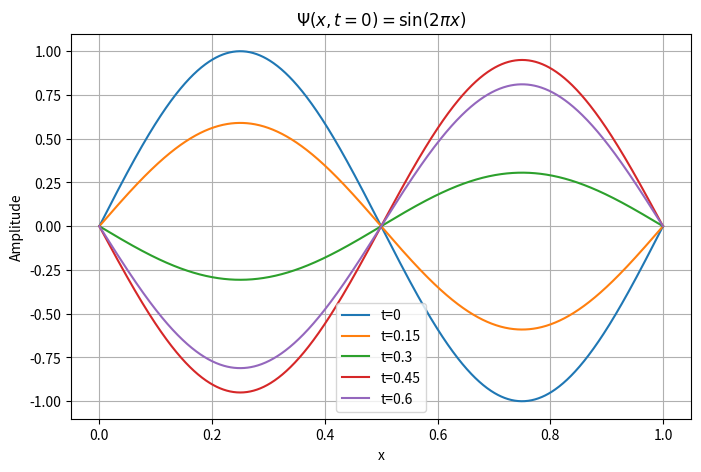
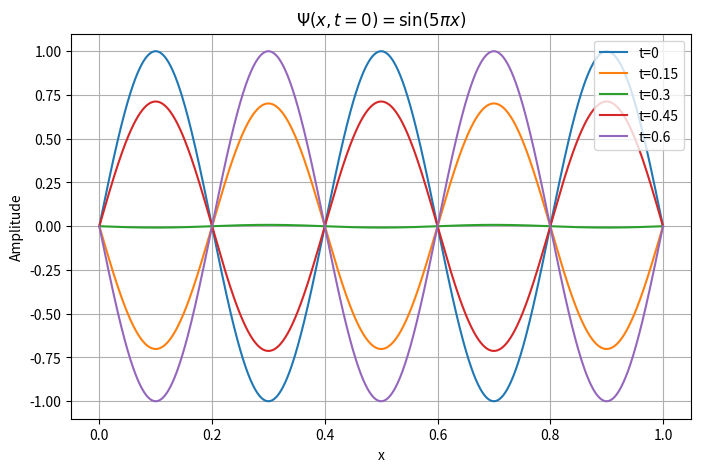
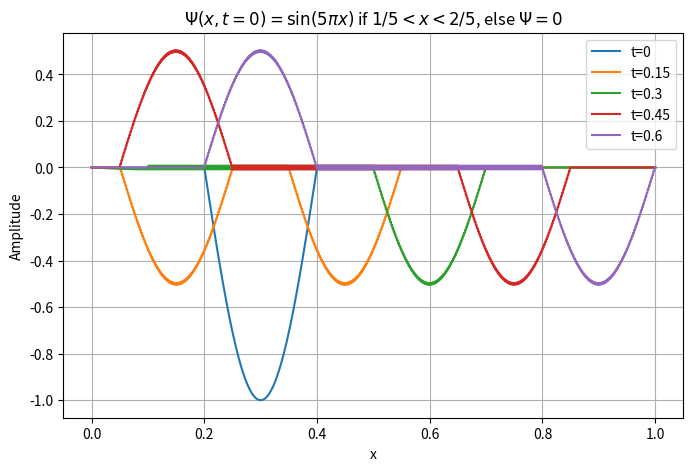
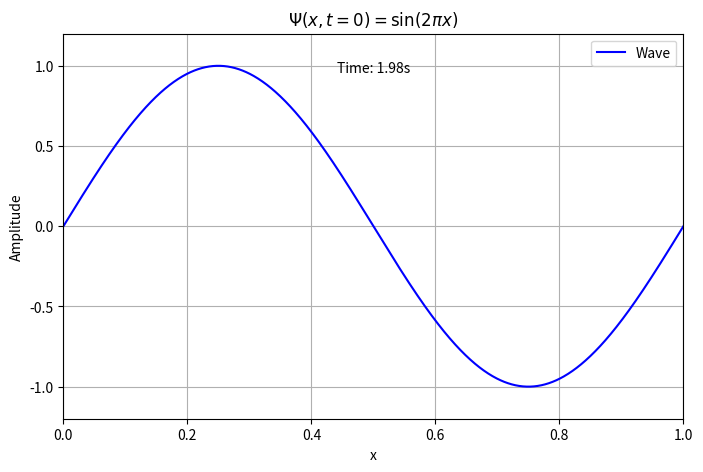

Recreate these plots in Python, in order. (Note: this script raises an exception after producing the figures.)
import numpy as np
import matplotlib.pyplot as plt
import matplotlib.animation as animation

def wave_equation_solver(L, N, c, T, dt, u0):
    """Solves the 1D wave equation using finite difference method."""
    
    dx = L / N
    r = c * dt / dx  # Courant number
    if r > 1:
        raise ValueError(f"Unstable: Courant number r={r:.2f} > 1.")

    Nt = int(T / dt)  # Number of time steps
    x = np.linspace(0, L, N+1)
    
    # Initialize solution grid
    Psi = np.zeros((N+1, Nt+1))
    Psi[:, 0] = u0
    Psi[:, 1] = u0  # Initial velocity = 0

    # Time stepping loop
    for n in range(1, Nt):
        Psi[1:N, n+1] = 2 * Psi[1:N, n] - Psi[1:N, n-1] + r**2 * (Psi[2:N+1, n] - 2 * Psi[1:N, n] + Psi[0:N-1, n])

    return x, Psi
    

# Set parameters
L, N, c, T, dt = 1.0, 1000, 1.0, 2.0, 0.001

# Define initial conditions
x_values = np.linspace(0, L, N+1)
u0_case1 = np.sin(2 * np.pi * x_values)
u0_case2 = np.sin(5 * np.pi * x_values)
u0_case3 = np.where((x_values > 1/5) & (x_values < 2/5), np.sin(5 * np.pi * x_values), 0)

# Solve for all 3 initial conditions
x, Psi_case1 = wave_equation_solver(L, N, c, T, dt, u0_case1)
x, Psi_case2 = wave_equation_solver(L, N, c, T, dt, u0_case2)
x, Psi_case3 = wave_equation_solver(L, N, c, T, dt, u0_case3)

# Time steps for plotting
time_indices = [0, int(0.15 / dt), int(0.3 / dt), int(0.45 / dt), int(0.6 / dt)]
time_labels = ["t=0", "t=0.15", "t=0.3", "t=0.45", "t=0.6"]

titles = [
    r'$\Psi(x, t=0) = \sin(2\pi x)$',
    r'$\Psi(x, t=0) = \sin(5\pi x)$',
    r'$\Psi(x, t=0) = \sin(5\pi x)$ if $1/5<x<2/5$, else $\Psi=0$'
]

# Store results for iteration
Psi_results = [Psi_case1, Psi_case2, Psi_case3]

# Plot each case separately
for i in range(3):
    plt.figure(figsize=(8, 5))
    plt.title(titles[i])
    plt.xlabel("x")
    plt.ylabel("Amplitude")
    for idx, label in zip(time_indices, time_labels):
        plt.plot(x, Psi_results[i][:, idx], label=label)
    plt.legend()
    plt.grid()
    plt.savefig(f"B_result{i+1}.png", dpi=300)
    plt.show()


# Precomputed results from question B 
Psi_results = [Psi_case1, Psi_case2, Psi_case3]
titles = [
    r'$\Psi(x, t=0) = \sin(2\pi x)$',
    r'$\Psi(x, t=0) = \sin(5\pi x)$',
    r'$\Psi(x, t=0) = \sin(5\pi x)$ if $1/5<x<2/5$, else $\Psi=0$'
]
filenames = ["C_result1.mp4", "C_result2.mp4", "C_result3.mp4"]

# Animation settings
fps = 60
frames_num = int(T * fps)
indices = np.linspace(0, Psi_case1.shape[1] - 1, frames_num).astype(int)  # Select frames

# Loop through all three cases
for i in range(3):
    Psi_selected = Psi_results[i][:, indices]  # Select sampled frames
    fig, ax = plt.subplots(figsize=(8, 5))
    line, = ax.plot(x_values, Psi_selected[:, 0], 'b-', label="Wave")
    ax.set_xlim(0, L)
    ax.set_ylim(-1.2, 1.2)
    ax.set_xlabel("x")
    ax.set_ylabel("Amplitude")
    ax.set_title(titles[i])
    ax.legend()
    ax.grid()
    time_text = ax.text(0.5, 0.9, '', transform=ax.transAxes, ha="center")

    # Animation update function
    def update(frame):
        """Update wave plot for each frame."""
        line.set_ydata(Psi_selected[:, frame])  # Update wave data
        time_text.set_text(f'Time: {frame / fps:.2f}s')  # Display current time
        return line, time_text

    # Create animation
    ani = animation.FuncAnimation(fig, update, frames=frames_num, interval=1000 / fps, blit=True)

    # Save animation
    ani.save(filenames[i], fps=fps, writer="ffmpeg")

    # Show animation
    plt.show()










